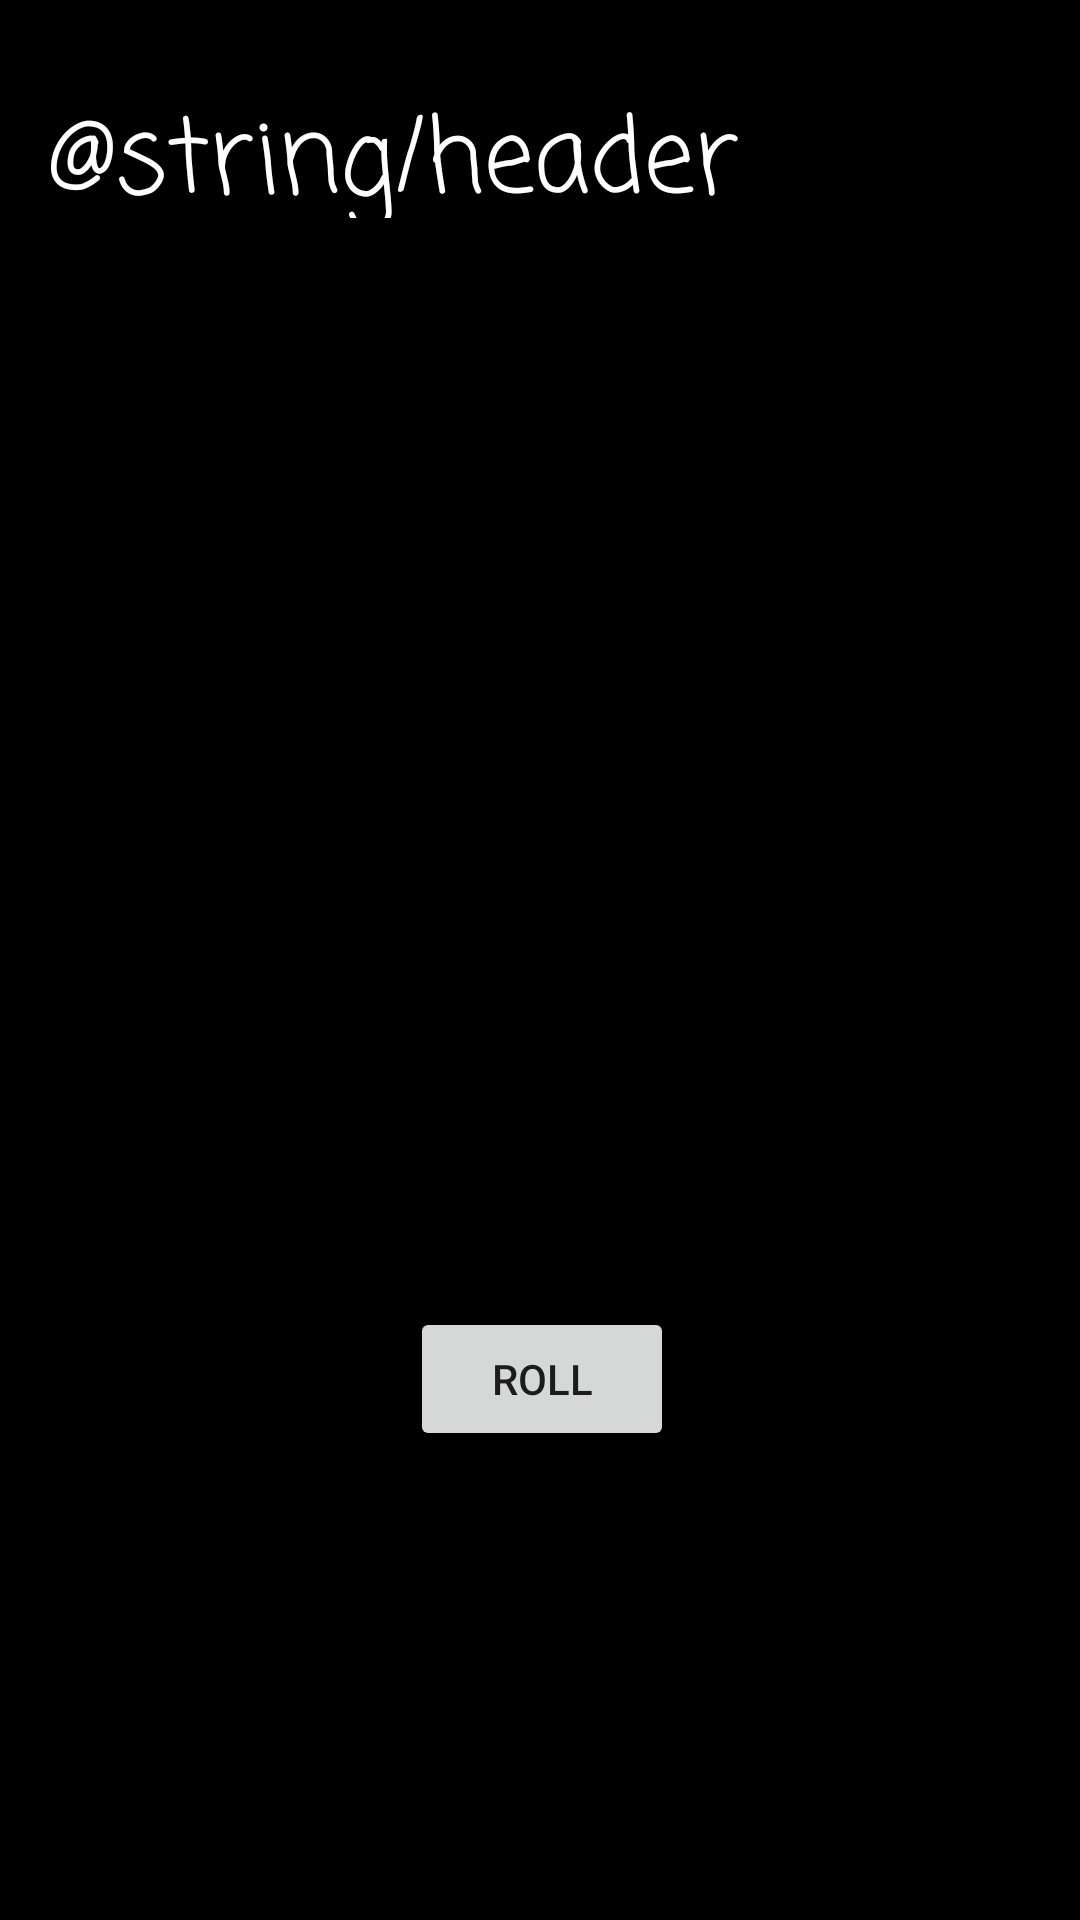

Reconstruct the res/layout file that produces this screen, plus the resources it refers to.
<!-- AndroidManifest.xml: application theme Theme.HappyBirthday -->
<!-- res/layout/activity_main2.xml -->
<?xml version="1.0" encoding="utf-8"?>
<androidx.constraintlayout.widget.ConstraintLayout xmlns:android="http://schemas.android.com/apk/res/android"
    xmlns:app="http://schemas.android.com/apk/res-auto"
    xmlns:tools="http://schemas.android.com/tools"
    android:layout_width="match_parent"
    android:layout_height="match_parent"
    android:background="@color/black"
    tools:context=".unit1.UnitOneActivity">

    <TextView
        android:id="@+id/textView"
        android:layout_width="340dp"
        android:layout_height="44dp"
        android:layout_marginStart="16dp"
        android:layout_marginTop="16dp"
        android:fontFamily="casual"
        android:text="@string/header_name"
        android:textColor="@color/white"
        android:textSize="34sp"
        app:layout_constraintBottom_toBottomOf="parent"
        app:layout_constraintEnd_toEndOf="parent"
        app:layout_constraintHorizontal_bias="0.075"
        app:layout_constraintStart_toStartOf="parent"
        app:layout_constraintTop_toTopOf="parent"
        app:layout_constraintVertical_bias="0.022" />


    <Button
        android:id="@+id/button"
        android:layout_width="wrap_content"
        android:layout_height="wrap_content"
        android:layout_centerInParent="true"
        android:layout_marginStart="162dp"
        android:layout_marginTop="16dp"
        android:layout_marginEnd="161dp"
        android:text="@string/button_text"
        app:layout_constraintEnd_toEndOf="parent"
        app:layout_constraintStart_toStartOf="parent"
        app:layout_constraintTop_toBottomOf="@id/imageView2" />

    <ImageView
        android:id="@+id/imageView2"
        android:layout_width="160dp"
        android:layout_height="200dp"
        app:layout_constraintBottom_toBottomOf="parent"
        app:layout_constraintEnd_toEndOf="parent"
        app:layout_constraintHorizontal_bias="0.498"
        app:layout_constraintStart_toStartOf="parent"
        app:layout_constraintTop_toTopOf="parent"
        app:layout_constraintVertical_bias="0.499"
        tools:srcCompat="@drawable/dice_1" />

    <TextView
        android:id="@+id/textView1"
        android:layout_width="350dp"
        android:layout_height="60dp"
        android:text="@string/signature_text"
        android:textAlignment="center"
        android:textColor="@color/white"
        android:textSize="24sp"
        app:layout_constraintBottom_toBottomOf="parent"
        app:layout_constraintEnd_toEndOf="parent"
        app:layout_constraintStart_toStartOf="parent"
        app:layout_constraintTop_toTopOf="parent"
        app:layout_constraintVertical_bias="0.877" />


</androidx.constraintlayout.widget.ConstraintLayout>
<!-- resources referenced by this layout -->
<resources>
  <color name="black">#FF000000</color>
  <color name="white">#FFFFFFFF</color>
  <string name="button_text">Roll</string>
  <string name="signature_text" />
  <style name="Theme.HappyBirthday" parent="Theme.MaterialComponents.DayNight.DarkActionBar">
          
          <item name="colorPrimary">@color/blue_500</item>
          <item name="colorPrimaryVariant">@color/blue_700</item>
          <item name="colorOnPrimary">@color/white</item>
          
          <item name="colorSecondary">@color/blue</item>
          <item name="colorSecondaryVariant">@color/blue_dark</item>
          <item name="colorOnSecondary">@color/black</item>
          
          <item name="android:statusBarColor" tools:targetApi="l">?attr/colorPrimaryVariant</item>
          
          <item name="textInputStyle">@style/Widget.MaterialComponents.TextInputLayout.OutlinedBox
          </item>
          
          <item name="radioButtonStyle">@style/Widget.TipTime.CompoundButton.RadioButton</item>
          
          <item name="switchStyle">@style/Widget.TipTime.CompoundButton.Switch</item>
      </style>
  <color name="blue">#039be5</color>
  <color name="blue_dark">#006db3</color>
  <style name="Widget.TipTime.CompoundButton.RadioButton" parent="Widget.MaterialComponents.CompoundButton.RadioButton">
          <item name="android:paddingStart">8dp</item>
          <item name="android:textAppearance">?attr/textAppearanceBody1</item>
      </style>
  <style name="Widget.TipTime.CompoundButton.Switch" parent="Widget.MaterialComponents.CompoundButton.Switch">
          <item name="android:minHeight">@dimen/min_text_height</item>
          <item name="android:gravity">center_vertical</item>
          <item name="android:textAppearance">?attr/textAppearanceBody1</item>
      </style>
  <dimen name="min_text_height">48dp</dimen>
</resources>
